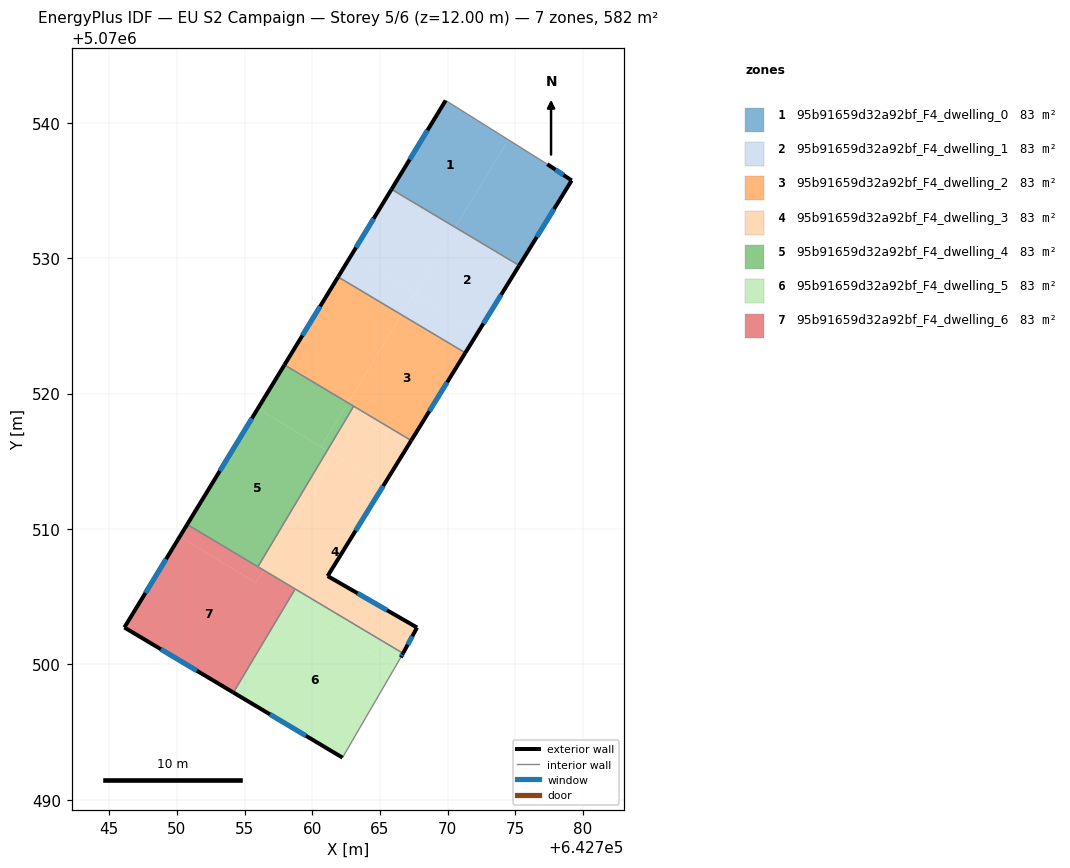
=== STOREY PLAN SPEC (per zone: floor XY polygon, exterior-wall plan segments, windows/doors) ===
zone 1: 95b91659d32a92bf_F4_dwelling_0  (83.1 m²)
  floor: (642774.49, 5070538.74) (642770.56, 5070532.29) (642765.85, 5070535.09) (642769.85, 5070541.65)
  floor: (642777.36, 5070536.95) (642779.16, 5070535.74) (642775.28, 5070529.47) (642770.56, 5070532.29) (642774.49, 5070538.74)
  exterior wall: (642775.28, 5070529.46) – (642779.16, 5070535.74)  [7.4 m]
    window: (642776.58, 5070531.57) – (642777.86, 5070533.64)  [2.4 m²]
  exterior wall: (642769.85, 5070541.65) – (642765.85, 5070535.09)  [7.7 m]
    window: (642768.51, 5070539.45) – (642767.19, 5070537.29)  [2.5 m²]
  exterior wall: (642779.16, 5070535.74) – (642777.36, 5070536.95)  [2.2 m]
    window: (642778.55, 5070536.15) – (642777.96, 5070536.54)  [0.7 m²]
  interior walls: 2
zone 2: 95b91659d32a92bf_F4_dwelling_1  (83.1 m²)
  floor: (642775.28, 5070529.47) (642772.27, 5070524.59) (642767.60, 5070527.43) (642770.56, 5070532.29)
  floor: (642770.56, 5070532.29) (642767.60, 5070527.43) (642762.92, 5070530.28) (642765.85, 5070535.09)
  floor: (642767.58, 5070527.45) (642766.59, 5070525.82) (642761.91, 5070528.62) (642762.92, 5070530.28)
  floor: (642772.27, 5070524.59) (642771.30, 5070523.01) (642766.59, 5070525.82) (642767.58, 5070527.45)
  exterior wall: (642765.85, 5070535.09) – (642761.91, 5070528.62)  [7.6 m]
    window: (642764.53, 5070532.92) – (642763.23, 5070530.79)  [2.5 m²]
  exterior wall: (642771.30, 5070523.01) – (642775.28, 5070529.46)  [7.6 m]
    window: (642772.64, 5070525.18) – (642773.95, 5070527.30)  [2.5 m²]
  interior walls: 2
zone 3: 95b91659d32a92bf_F4_dwelling_2  (83.1 m²)
  floor: (642771.30, 5070523.01) (642767.31, 5070516.54) (642762.64, 5070519.32) (642766.59, 5070525.82)
  floor: (642766.59, 5070525.82) (642762.64, 5070519.32) (642757.95, 5070522.12) (642761.91, 5070528.62)
  exterior wall: (642761.91, 5070528.62) – (642757.95, 5070522.12)  [7.6 m]
    window: (642760.58, 5070526.44) – (642759.27, 5070524.30)  [2.5 m²]
  exterior wall: (642767.31, 5070516.54) – (642771.30, 5070523.01)  [7.6 m]
    window: (642768.65, 5070518.71) – (642769.96, 5070520.84)  [2.5 m²]
  interior walls: 3
zone 4: 95b91659d32a92bf_F4_dwelling_3  (83.1 m²)
  floor: (642765.28, 5070513.25) (642761.14, 5070506.53) (642767.74, 5070502.72) (642766.70, 5070500.82) (642756.40, 5070506.97) (642761.59, 5070515.49)
  floor: (642761.59, 5070515.49) (642756.40, 5070506.97) (642755.98, 5070507.21) (642761.10, 5070515.79)
  floor: (642767.31, 5070516.54) (642765.28, 5070513.25) (642761.10, 5070515.79) (642763.06, 5070519.07)
  exterior wall: (642767.74, 5070502.72) – (642761.14, 5070506.53)  [7.6 m]
    window: (642765.52, 5070504.00) – (642763.35, 5070505.25)  [2.5 m²]
  exterior wall: (642766.70, 5070500.82) – (642767.74, 5070502.72)  [2.2 m]
    window: (642767.05, 5070501.46) – (642767.39, 5070502.09)  [0.7 m²]
  exterior wall: (642761.14, 5070506.53) – (642767.31, 5070516.54)  [11.8 m]
    window: (642763.21, 5070509.88) – (642765.24, 5070513.18)  [3.8 m²]
  interior walls: 4
zone 5: 95b91659d32a92bf_F4_dwelling_4  (83.1 m²)
  floor: (642761.10, 5070515.79) (642755.98, 5070507.21) (642750.76, 5070510.33) (642755.98, 5070518.91)
  floor: (642763.06, 5070519.07) (642761.10, 5070515.79) (642760.65, 5070516.07) (642762.64, 5070519.32)
  floor: (642762.64, 5070519.32) (642760.65, 5070516.07) (642755.98, 5070518.91) (642757.95, 5070522.12)
  exterior wall: (642757.95, 5070522.12) – (642750.76, 5070510.33)  [13.8 m]
    window: (642755.54, 5070518.17) – (642753.17, 5070514.29)  [4.5 m²]
  interior walls: 3
zone 6: 95b91659d32a92bf_F4_dwelling_5  (83.1 m²)
  floor: (642766.11, 5070499.78) (642762.23, 5070493.12) (642754.18, 5070497.93) (642758.16, 5070504.61)
  floor: (642766.70, 5070500.82) (642766.54, 5070500.52) (642766.11, 5070499.78) (642758.16, 5070504.61) (642758.74, 5070505.57)
  exterior wall: (642766.54, 5070500.52) – (642766.70, 5070500.82)  [0.3 m]
    window: (642766.59, 5070500.62) – (642766.65, 5070500.72)  [0.1 m²]
  exterior wall: (642754.18, 5070497.93) – (642762.23, 5070493.12)  [9.4 m]
    window: (642756.88, 5070496.31) – (642759.53, 5070494.73)  [3.1 m²]
  interior walls: 3
zone 7: 95b91659d32a92bf_F4_dwelling_6  (83.1 m²)
  floor: (642756.40, 5070506.97) (642755.83, 5070506.03) (642750.22, 5070509.45) (642750.76, 5070510.33)
  floor: (642756.40, 5070506.97) (642758.74, 5070505.57) (642754.18, 5070497.93) (642746.12, 5070502.73) (642750.22, 5070509.45) (642755.83, 5070506.03)
  exterior wall: (642746.12, 5070502.73) – (642754.18, 5070497.93)  [9.4 m]
    window: (642748.82, 5070501.12) – (642751.48, 5070499.54)  [3.1 m²]
  exterior wall: (642750.76, 5070510.33) – (642746.12, 5070502.73)  [8.9 m]
    window: (642749.20, 5070507.78) – (642747.68, 5070505.28)  [2.9 m²]
  interior walls: 3

=== DERIVED (storey summary) ===
Building: EU S2 Campaign
Storey: 5 of 6  (floor level z = 12.00 m)
Storey gross floor area: 581.7 m²
Zones on this storey: 7
  - 95b91659d32a92bf_F4_dwelling_0: floor 83.1 m²; exterior wall 17.2 m (51.7 m²); 3 window(s) 5.6 m²; WWR 10.8%
  - 95b91659d32a92bf_F4_dwelling_1: floor 83.1 m²; exterior wall 15.2 m (45.5 m²); 2 window(s) 4.9 m²; WWR 10.8%
  - 95b91659d32a92bf_F4_dwelling_2: floor 83.1 m²; exterior wall 15.2 m (45.7 m²); 2 window(s) 5.0 m²; WWR 10.8%
  - 95b91659d32a92bf_F4_dwelling_3: floor 83.1 m²; exterior wall 21.5 m (64.6 m²); 3 window(s) 7.0 m²; WWR 10.8%
  - 95b91659d32a92bf_F4_dwelling_4: floor 83.1 m²; exterior wall 13.8 m (41.4 m²); 1 window(s) 4.5 m²; WWR 10.8%
  - 95b91659d32a92bf_F4_dwelling_5: floor 83.1 m²; exterior wall 9.7 m (29.2 m²); 2 window(s) 3.2 m²; WWR 10.8%
  - 95b91659d32a92bf_F4_dwelling_6: floor 83.1 m²; exterior wall 18.3 m (54.8 m²); 2 window(s) 5.9 m²; WWR 10.8%
Zone adjacency (shared interzone walls):
  - 95b91659d32a92bf_F4_dwelling_0 ↔ 95b91659d32a92bf_F4_dwelling_1
  - 95b91659d32a92bf_F4_dwelling_1 ↔ 95b91659d32a92bf_F4_dwelling_2
  - 95b91659d32a92bf_F4_dwelling_2 ↔ 95b91659d32a92bf_F4_dwelling_3
  - 95b91659d32a92bf_F4_dwelling_2 ↔ 95b91659d32a92bf_F4_dwelling_4
  - 95b91659d32a92bf_F4_dwelling_3 ↔ 95b91659d32a92bf_F4_dwelling_4
  - 95b91659d32a92bf_F4_dwelling_3 ↔ 95b91659d32a92bf_F4_dwelling_5
  - 95b91659d32a92bf_F4_dwelling_3 ↔ 95b91659d32a92bf_F4_dwelling_6
  - 95b91659d32a92bf_F4_dwelling_4 ↔ 95b91659d32a92bf_F4_dwelling_6
  - 95b91659d32a92bf_F4_dwelling_5 ↔ 95b91659d32a92bf_F4_dwelling_6